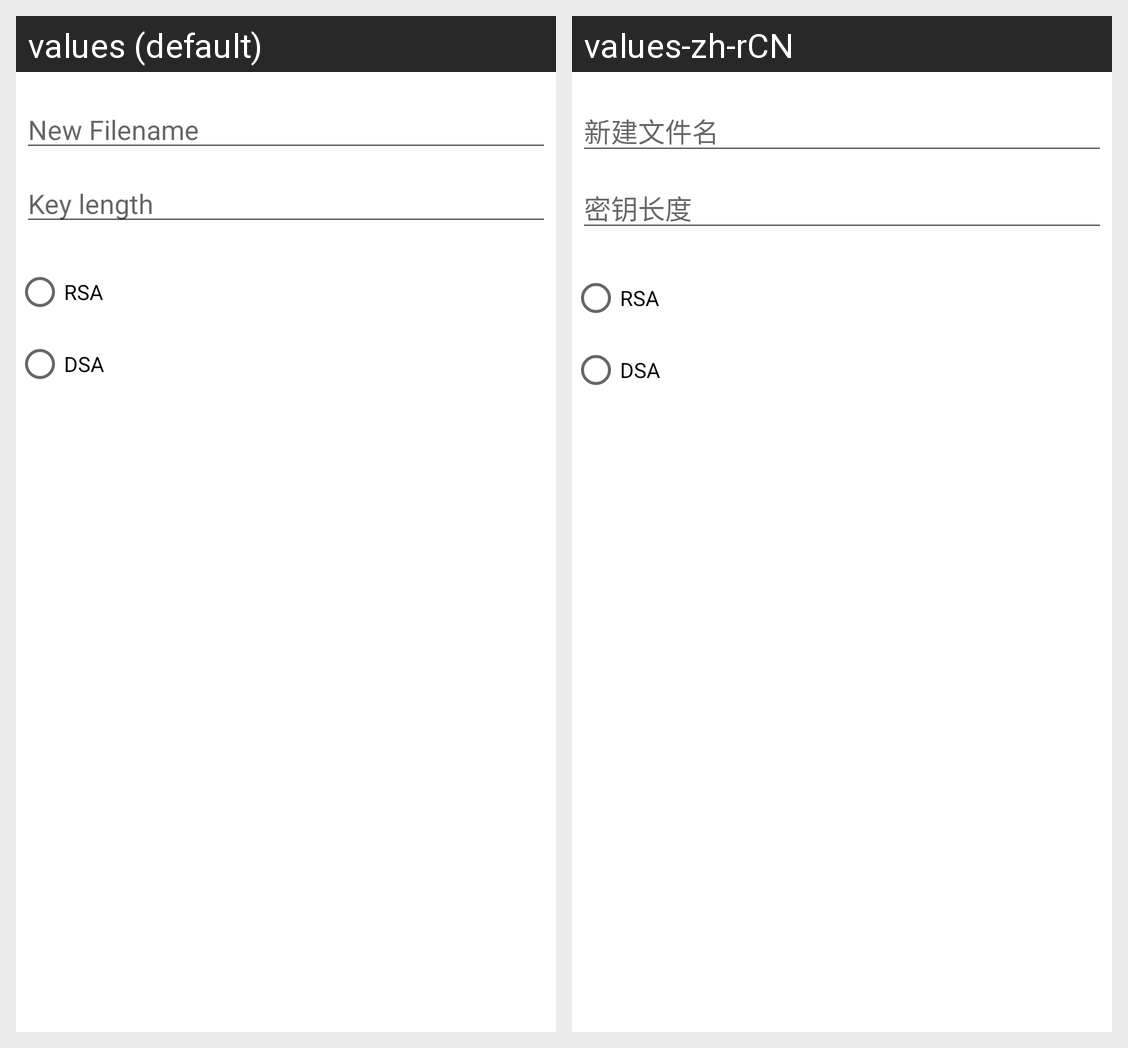

The same Android screen rendered under two of its app's locales, left to right. List the strings drawn on it with the default value and each locale's translation.
Android screen res/layout/git_dialog_generate_key.xml rendered under 2 locales, left to right: values (default), values-zh-rCN. Device: Nexus 5 (rendered at 1080×1920; each locale shown at half size, 540×960, under a caption strip naming it); theme Theme.MaterialComponents.DayNight.NoActionBar.
Strings drawn on this screen, with the default value and each locale's value (text and hints the layout hard-codes, and strings that could not be matched under every locale, appear in the picture but are not listed):

git_label_new_file_name
  values: New Filename
  values-zh-rCN: 新建文件名

git_label_key_size
  values: Key length
  values-zh-rCN: 密钥长度
